The GitHub repository CataAlTreilea/Drone_Rail_Detection contains a labelled image folder "Dataset" with 2 categories: drone, rails. Examples follow, each with its label.

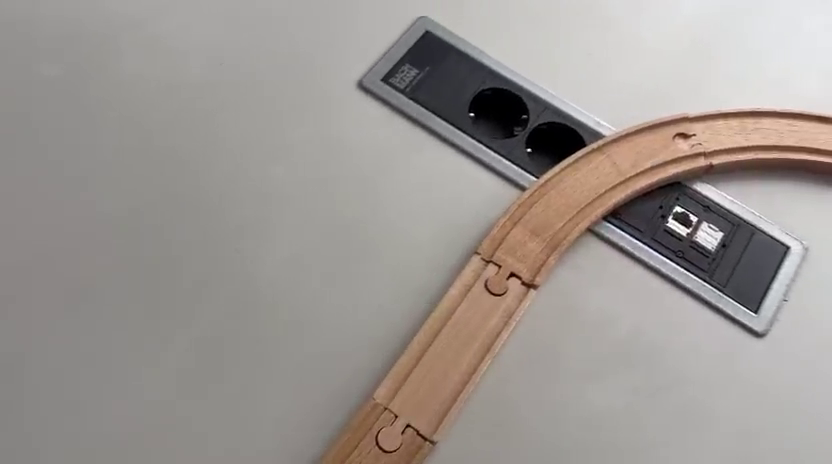
Label: rails

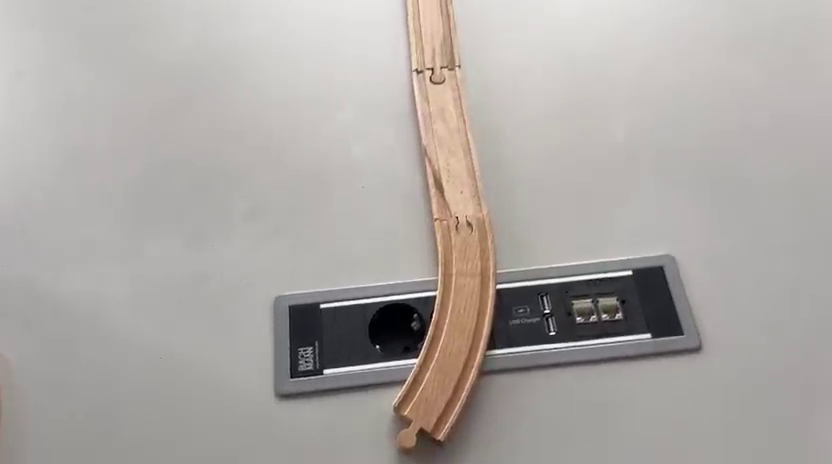
Label: rails

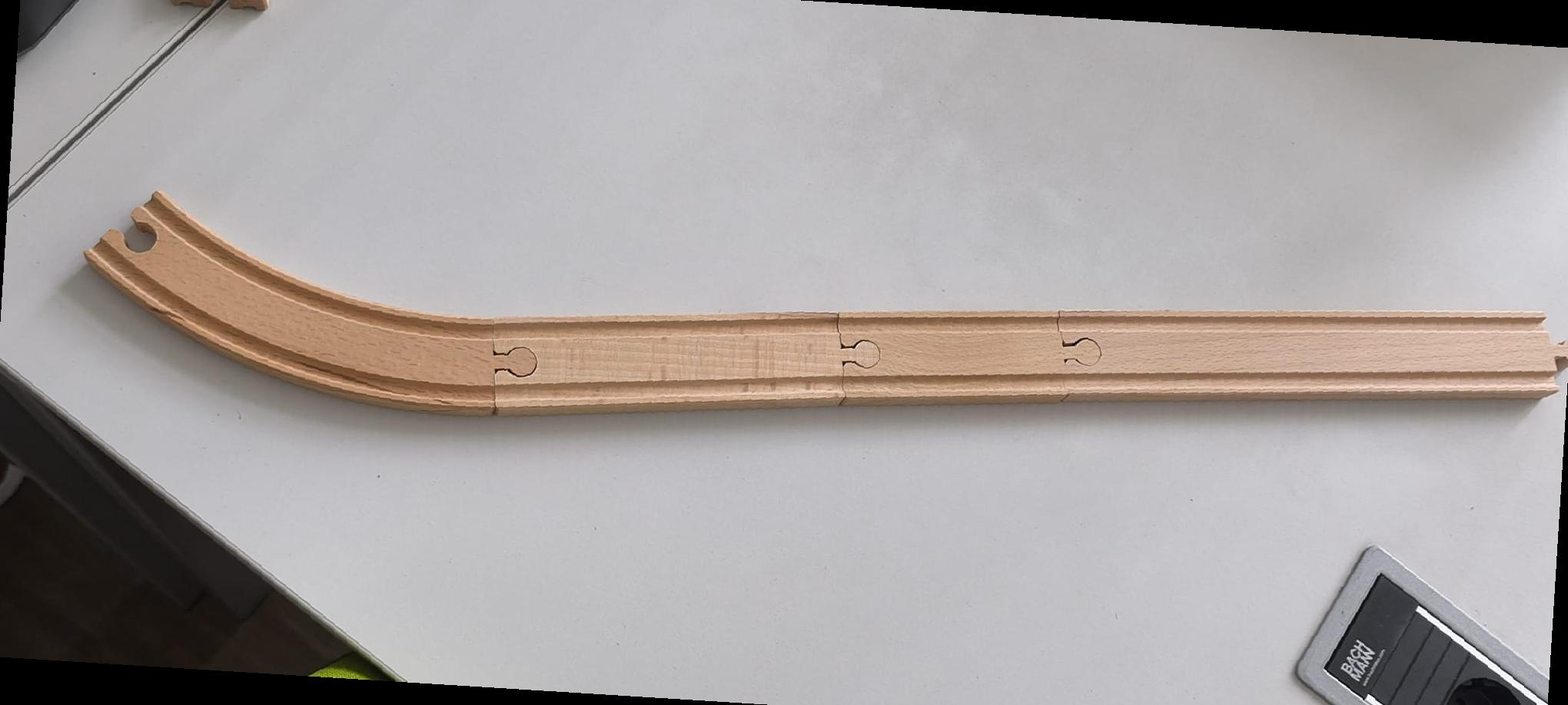
Label: rails

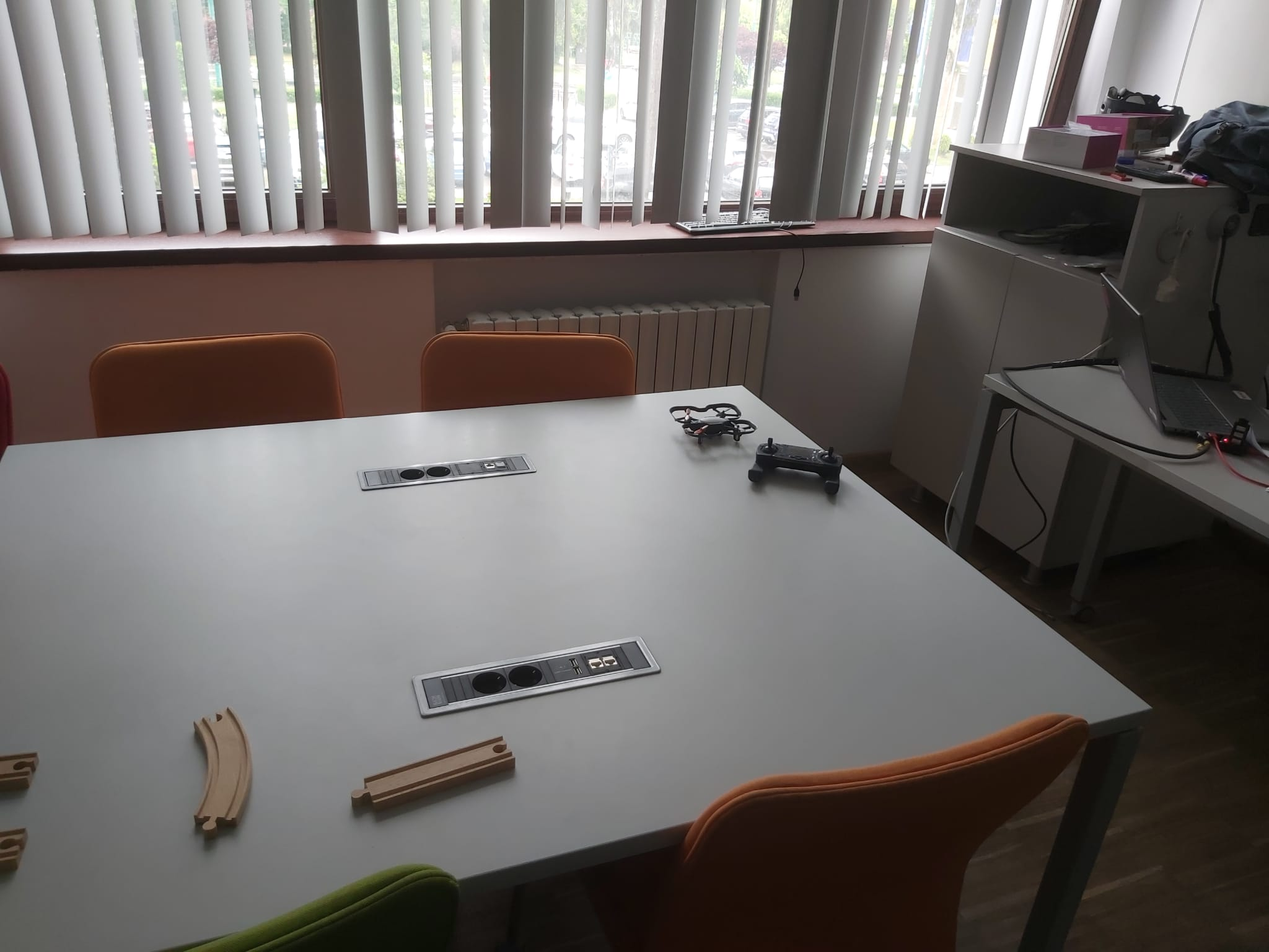
Label: drone

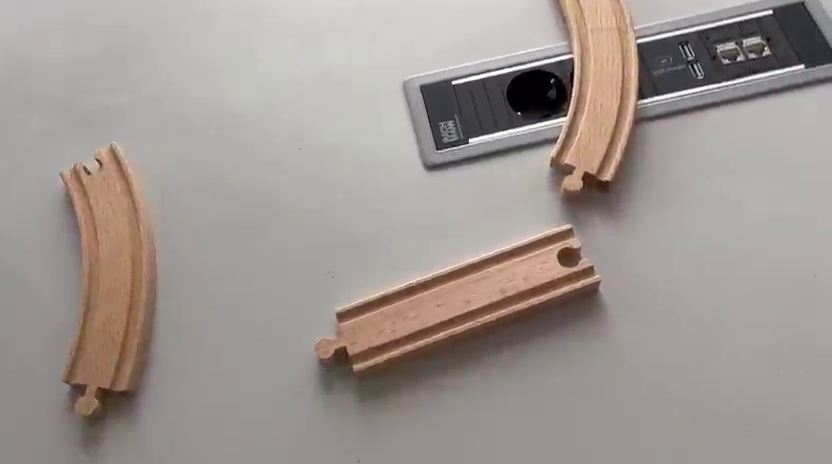
Label: rails

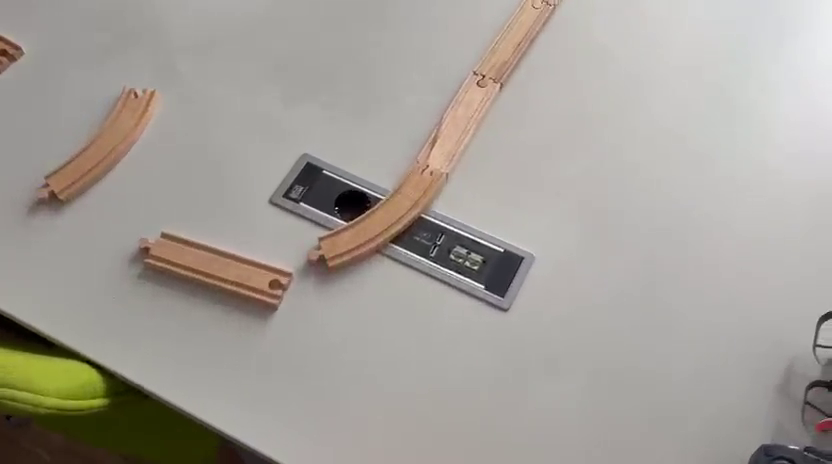
Label: rails
